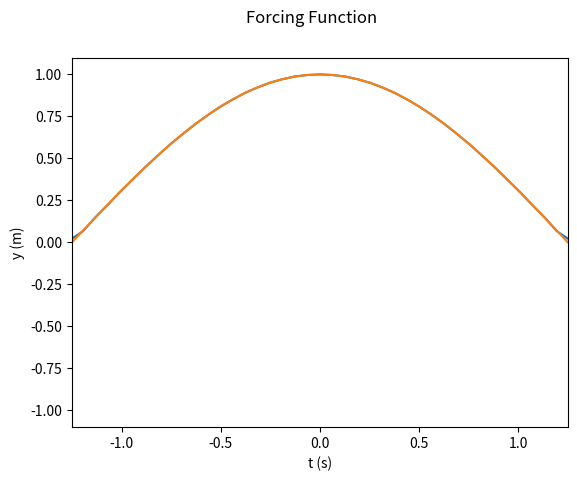
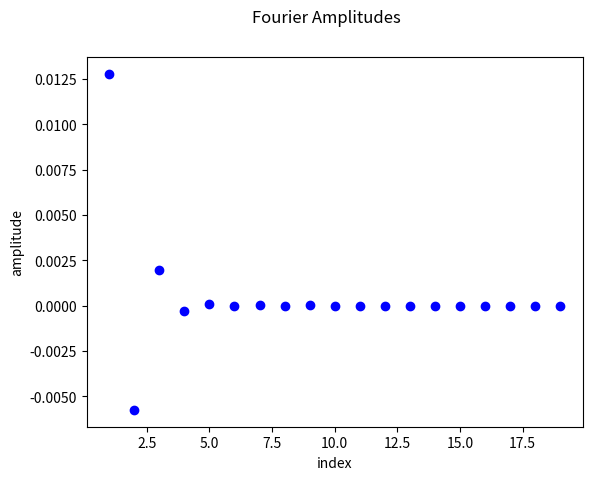
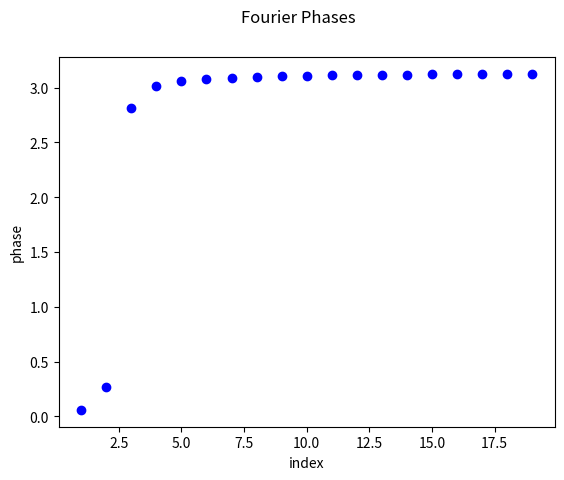
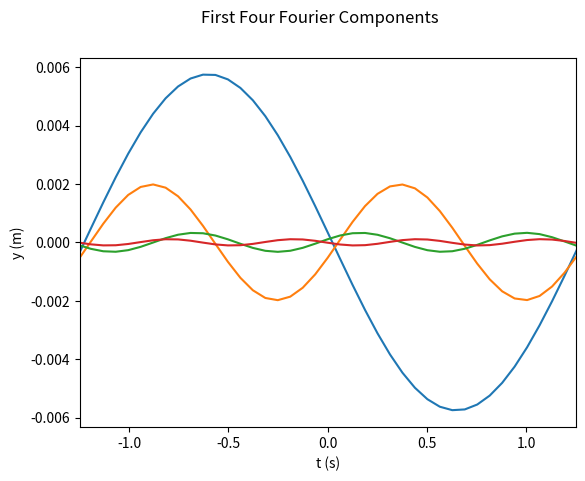
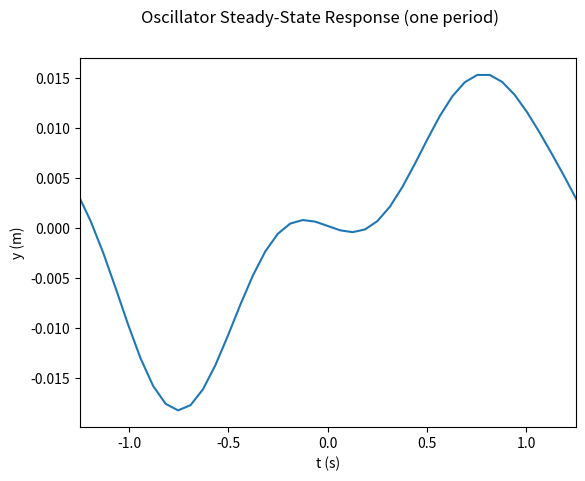

Generate these figures, in order, with matplotlib:
import numpy as np
import matplotlib.pyplot as plt
import math

# This is an example of using Python calculate an plot the response of a damped
# oscillator driven by various forcing functions. The forcing function is expressed
# as its Fourier series (truncated), the response for each Fourier component is calculated,
# and all of the responses are added together to given the total response.

# To execute this I use Python Version 3.6.0, installed with Anaconda 4.3.0 (64-bit)
# Let me know if you have problems with other versions, but for sure some minor
# changes (e.g. print commands) would have to be made to use Python versions <3

# Parameters for the forcing or driving function
T = 5/2    # period of the driving function
N = 19             # maximum harmonic to include in the Fourier series
f0 = 1             # amplitude of the forcing function (force divided by mass)
print("Example program for plotting the response of a forced oscillator")
print("A sawtooth forcing function is assumed, with amplitude ",f0)
print("The period is T=",T)
print(N," harmonics are included in the truncated Fourier series")

# Function returning the exact forcing function
def Fa(t): return f0*math.cos(omega(1)*t/2)

# Function returning the Fourier amplitudes for the forcing function
def b(n): 
    return 2*f0*(1-math.pow(-1.0,n))/(n*math.pi)  # Example for a sawtooth function
def a(n):
    return 2*f0*((2*n-1)*math.sin((2*math.pi*n+math.pi)/2)+(2*n+1)*math.sin((2*math.pi*n-math.pi)/2))/(math.pi*(4*n*n-1))

a0 = 2*f0/math.pi

# Specify the damped oscillator parameters:
omega0 = 2*math.pi   # natural frequency
beta = omega0/16     # damping parameter
print("The oscillator natural frequency is ",omega0," radians per second")
print("The damping constant beta=",beta," per second")

def omega(n):
    return 2.0*n*math.pi/T   # angular frequency of the nth harmonic
    
def A(n): # Amplitude of the response of the nth harmonic
    return a(n)/math.sqrt(math.pow((omega0*omega0-math.pow(omega(n),2)),2)+4.0*math.pow(omega(n),2)*beta*beta)
    
def delta(n): # phase of the response of the nth harmonic
    return math.atan2(2.0*omega(n)*beta, omega0*omega0-math.pow(omega(n),2))
	# Note: the Python atan2 function requires the argument order (y,x), opposite from MathCad
    
def F(t):  # The forcing function, represented as a truncated Fourier series
    r = 0
    r = r + a0
    for n in range(1,N+1):
        r = r + a(n)*math.cos(omega(n)*t)
    return r
    
def x(t):  # The response, represented as a truncated Fourier series
    r = 0  
    for n in range(1,N+1):
        r = r + A(n)*math.sin(omega(n)*t - delta(n))
    return r

# Choose a set of time values at which to evaluate the solution y(t)
nStep = 100
step = 2.0*math.pi/nStep
t = np.arange(-math.pi,math.pi+step, step)

Fs = np.zeros(nStep+1)
Fexact = np.zeros(nStep+1)
xs = np.zeros(nStep+1)
for i in range(nStep+1):
    Fs[i] = F(t[i]);       # The forcing function as a truncated series
    Fexact[i] = Fa(t[i])   # Analytic function
    xs[i] = x(t[i]);       # The response of the oscillator

# Use pyplot from matplotlib to plot F(t)
fig, af = plt.subplots()
plt.xlim(-T/2., T/2.)
plt.suptitle('Forcing Function')
af.set_xlabel('t (s)')
af.set_ylabel('y (m)')
af.plot(t,Fs)
af.plot(t,Fexact)
plt.show()

# Plot the Fourier amplitudes
inds = range(1,N+1)
Ds = np.zeros(N)
Phases = np.zeros(N)
for n in inds:
    Ds[n-1] = A(n)
    Phases[n-1] = delta(n)
print("The Fourier amplitudes of the response are ")
print(Ds)

fig, aD = plt.subplots()
plt.suptitle('Fourier Amplitudes')
aD.set_xlabel('index')
aD.set_ylabel('amplitude')
aD.plot(inds,Ds,'bo')
plt.show()

# Plot the Fourier phases
fig, dD = plt.subplots()
plt.suptitle('Fourier Phases')
dD.set_xlabel('index')
dD.set_ylabel('phase')
dD.plot(inds,Phases,'bo')
plt.show()

# Plot some individual Fourier components
# The numpy module is used for array handling
m1 = np.zeros(nStep+1)
m2 = np.zeros(nStep+1)
m3 = np.zeros(nStep+1)
m4 = np.zeros(nStep+1)
for i in range(nStep+1):
    m1[i] = Ds[1]*math.sin(omega(1)*t[i] - delta(1))
    m2[i] = Ds[2]*math.sin(omega(2)*t[i] - delta(2))
    m3[i] = Ds[3]*math.sin(omega(3)*t[i] - delta(3))
    m4[i] = Ds[4]*math.sin(omega(4)*t[i] - delta(4))
fig, am = plt.subplots()
plt.xlim(-T/2., T/2.)
plt.suptitle('First Four Fourier Components')
am.set_xlabel('t (s)')
am.set_ylabel('y (m)')
am.plot(t,m1)
am.plot(t,m2)
am.plot(t,m3)
am.plot(t,m4)
plt.show()

# Plot the full response
fig, ax = plt.subplots()
plt.xlim(-T/2., T/2.)
plt.suptitle('Oscillator Steady-State Response (one period)')
ax.set_xlabel('t (s)')
ax.set_ylabel('y (m)')
ax.plot(t,xs)
plt.show()